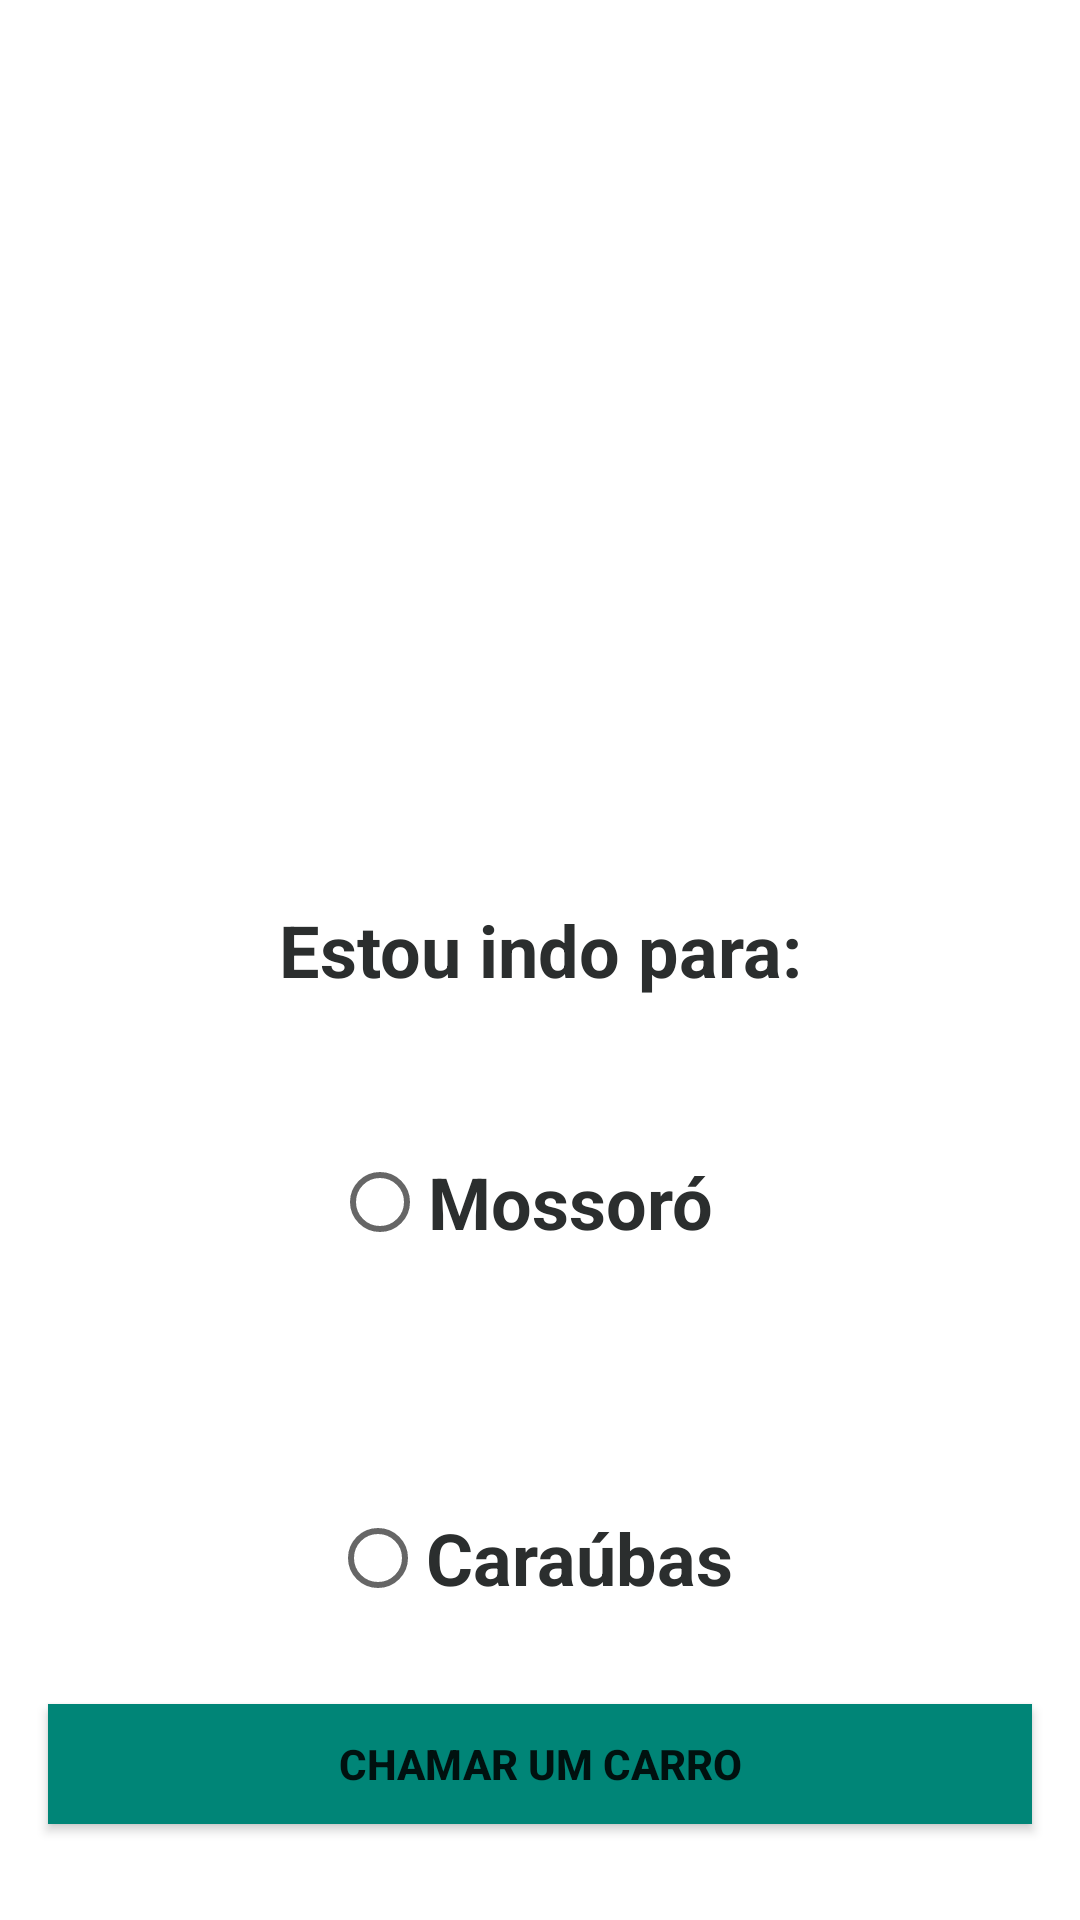

Produce the Android XML layout that renders to this screen, including the resource entries it uses.
<!-- AndroidManifest.xml: application theme AppTheme -->
<!-- res/layout/activity_pedir_carro.xml -->
<?xml version="1.0" encoding="utf-8"?>

<androidx.constraintlayout.widget.ConstraintLayout xmlns:android="http://schemas.android.com/apk/res/android"
    xmlns:app="http://schemas.android.com/apk/res-auto"
    xmlns:tools="http://schemas.android.com/tools"
    android:layout_width="match_parent"
    android:layout_height="match_parent"
    tools:context="com.taxicaraubas.chamataxi.pedirCarro"
    tools:layout_editor_absoluteX="10dp"
    tools:layout_editor_absoluteY="81dp" >

    














    <ImageView
        android:id="@+id/imageView15"
        android:layout_width="200dp"
        android:layout_height="100dp"
        app:layout_constraintBottom_toBottomOf="parent"
        app:layout_constraintEnd_toEndOf="parent"
        app:layout_constraintHorizontal_bias="0.497"
        app:layout_constraintStart_toStartOf="parent"
        app:layout_constraintTop_toBottomOf="@+id/radioGroup"
        app:layout_constraintVertical_bias="0.223"
        app:srcCompat="@drawable/localizacao" />

    <TextView
        android:id="@+id/textView4"
        android:layout_width="0dp"
        android:layout_height="wrap_content"
        android:layout_marginTop="80dp"
        android:text="Estou indo para:"
        android:textAlignment="center"
        android:textColor="@color/cinza_escuro"
        android:textSize="24sp"
        android:textStyle="bold"
        app:layout_constraintEnd_toEndOf="parent"
        app:layout_constraintHorizontal_bias="0.0"
        app:layout_constraintStart_toStartOf="parent"
        app:layout_constraintTop_toBottomOf="@+id/imageView15" />

    <RadioGroup
        android:id="@+id/radioGroup"
        android:layout_width="0dp"
        android:layout_height="wrap_content"
        android:layout_marginStart="16dp"
        android:layout_marginTop="8dp"
        android:layout_marginEnd="16dp"
        android:orientation="horizontal"
        app:layout_constraintEnd_toEndOf="parent"
        app:layout_constraintStart_toStartOf="parent"
        app:layout_constraintTop_toBottomOf="@+id/textView5"
        tools:ignore="UnknownId">

    </RadioGroup>













































































    <Button
        android:id="@+id/botaoChamarCarro"
        android:layout_width="0dp"
        android:layout_height="40dp"
        android:layout_marginStart="16dp"
        android:layout_marginTop="32dp"
        android:layout_marginEnd="16dp"
        android:layout_marginBottom="32dp"
        android:background="@color/colorPrimary"
        android:text="CHAMAR UM CARRO"
        android:textColor="@color/mi_text_color_primary_dark"
        android:textStyle="bold"
        app:layout_constraintBottom_toBottomOf="parent"
        app:layout_constraintEnd_toEndOf="parent"
        app:layout_constraintStart_toStartOf="parent"
        app:layout_constraintTop_toBottomOf="@+id/editTextProximo"
        tools:ignore="UnknownId" />

    <RadioButton
        android:id="@+id/radioButtonCaraubaas"
        android:layout_width="wrap_content"
        android:layout_height="wrap_content"
        android:layout_marginTop="68dp"
        android:text="Caraúbas"
        android:textColor="@color/cinza_escuro"
        android:textSize="24sp"
        android:textStyle="bold"
        app:layout_constraintBottom_toTopOf="@+id/botaoChamarCarro"
        app:layout_constraintEnd_toEndOf="parent"
        app:layout_constraintHorizontal_bias="0.487"
        app:layout_constraintStart_toStartOf="parent"
        app:layout_constraintTop_toBottomOf="@+id/radioButtonMossoro"
        app:layout_constraintVertical_bias="0.092" />

    <RadioButton
        android:id="@+id/radioButtonMossoro"
        android:layout_width="wrap_content"
        android:layout_height="wrap_content"
        android:layout_marginTop="44dp"
        android:text="Mossoró"
        android:textColor="@color/cinza_escuro"
        android:textSize="24sp"
        android:textStyle="bold"
        app:layout_constraintEnd_toEndOf="parent"
        app:layout_constraintHorizontal_bias="0.475"
        app:layout_constraintStart_toStartOf="parent"
        app:layout_constraintTop_toBottomOf="@+id/textView4" />

</androidx.constraintlayout.widget.ConstraintLayout>
<!-- resources referenced by this layout -->
<resources>
  <color name="cinza_escuro">#2B2E2E</color>
  <color name="colorPrimary">#008577</color>
  <!-- drawable ic_home_black_24dp (drawable) -->
  <vector android:height="24dp" android:tint="#009688"
      android:viewportHeight="24.0" android:viewportWidth="24.0"
      android:width="24dp" xmlns:android="http://schemas.android.com/apk/res/android">
      <path android:fillColor="#009688" android:pathData="M10,20v-6h4v6h5v-8h3L12,3 2,12h3v8z"/>
  </vector>
  <style name="AppTheme" parent="Theme.MaterialComponents.DayNight.DarkActionBar">
          <item name="colorPrimary">@color/colorPrimary</item>
          <item name="colorPrimaryDark">@color/colorPrimaryDark</item>
          <item name="colorAccent">@color/colorAccent</item>
  
          <item name="colorPrimaryVariant">@color/colorPrimaryDark</item> <item name="colorOnPrimary">#FFFFFF</item> <item name="colorSecondary">@color/colorAccent</item> <item name="colorOnSecondary">#FFFFFF</item> <item name="android:statusBarColor">?attr/colorPrimaryVariant</item> </style>
  <color name="colorPrimaryDark">#00574B</color>
  <color name="colorAccent">#D81B60</color>
</resources>
